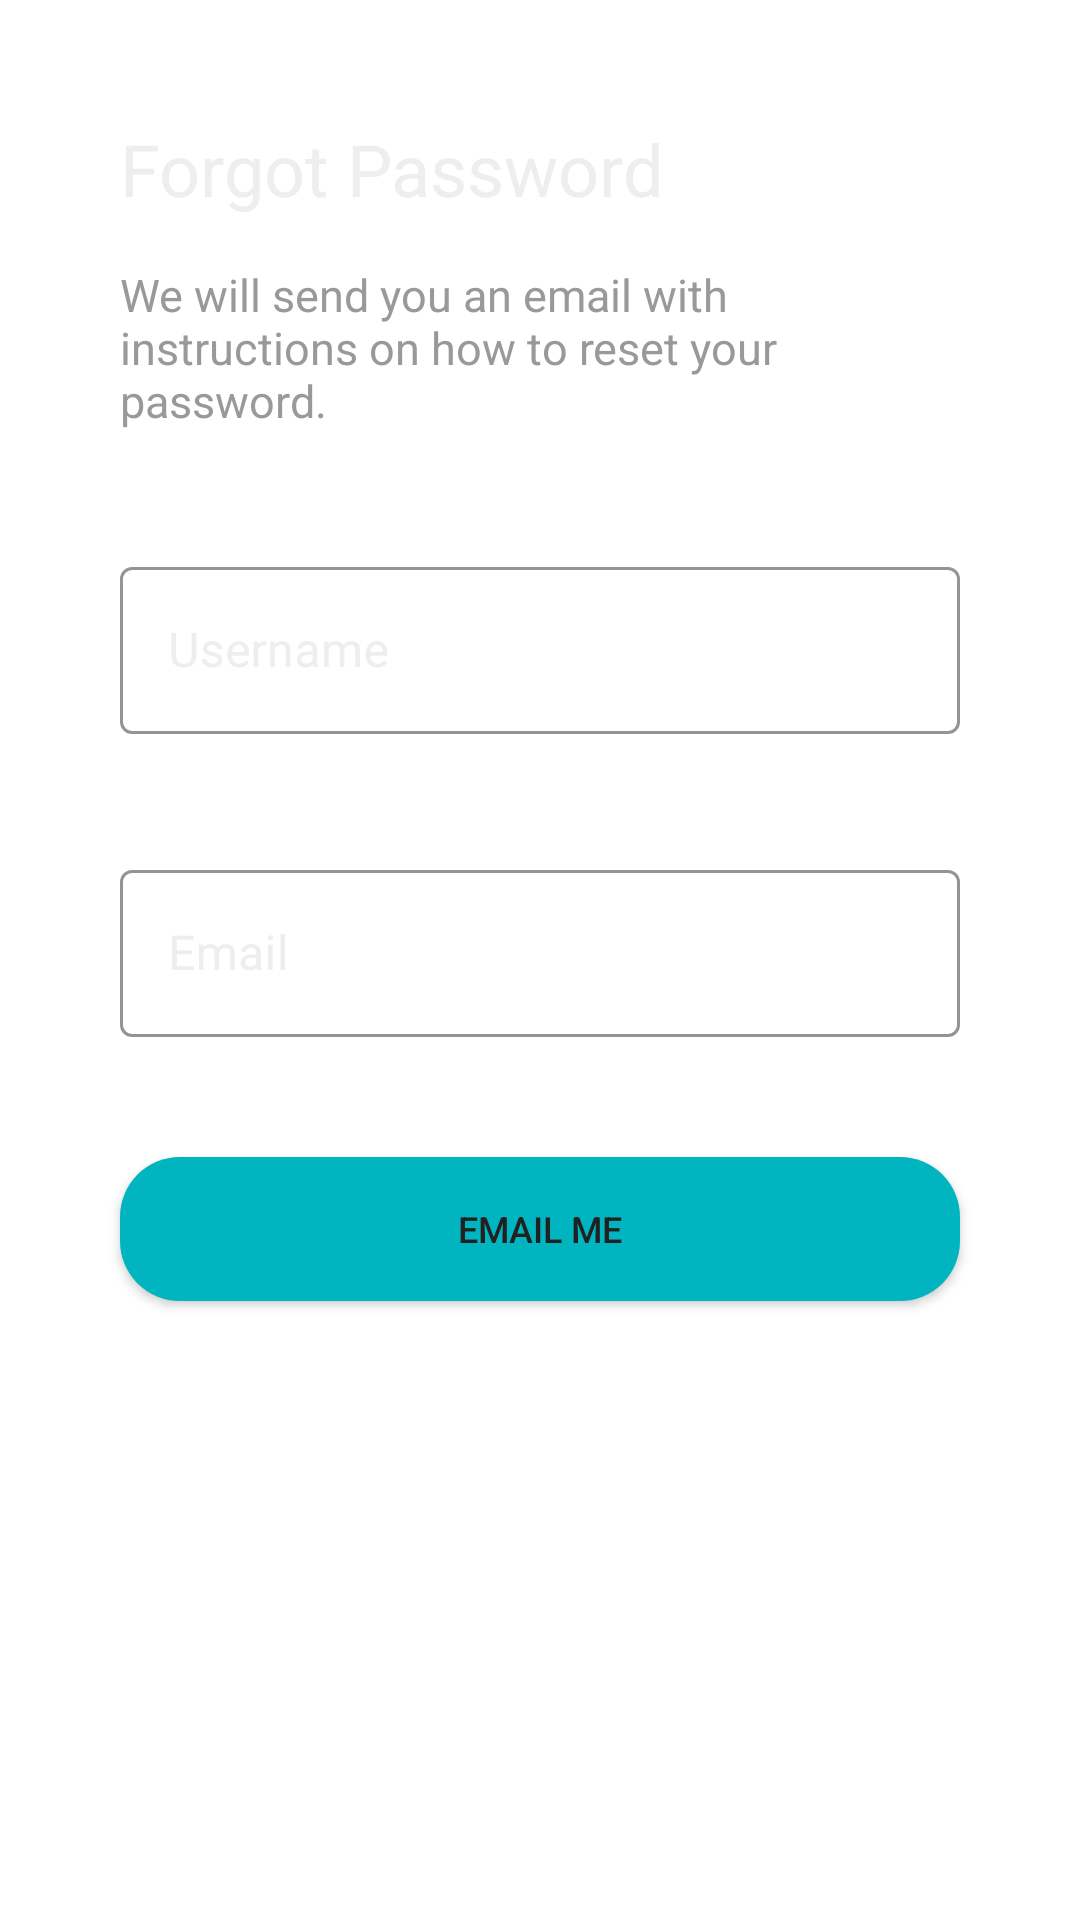

Here is an Android app screen rendered from its layout file. Give the layout XML and the strings, colors and styles it references.
<!-- AndroidManifest.xml: application theme Theme.ProjectApplication -->
<!-- res/layout/fragment_reset_password.xml -->
<?xml version="1.0" encoding="utf-8"?>
<androidx.constraintlayout.widget.ConstraintLayout
    xmlns:android="http://schemas.android.com/apk/res/android"
    xmlns:app="http://schemas.android.com/apk/res-auto"
    xmlns:tools="http://schemas.android.com/tools"
    android:layout_width="match_parent"
    android:layout_height="match_parent"
    tools:context=".fragments.ResetPasswordFragment"
    android:background="@color/transparent">

    <TextView
        android:id="@+id/forgot_password_text_view"
        android:layout_width="wrap_content"
        android:layout_height="wrap_content"
        android:text="@string/forgot_password"
        android:textColor="@color/B_white"
        android:textSize="24sp"
        android:layout_marginTop="40dp"
        android:layout_marginStart="40dp"
        app:layout_constraintStart_toStartOf="parent"
        app:layout_constraintTop_toTopOf="parent" />

    <TextView
        android:id="@+id/forgot_password_instruction_text_view"
        android:layout_width="match_parent"
        android:layout_height="wrap_content"
        android:layout_marginTop="88dp"
        android:layout_marginStart="40dp"
        android:layout_marginEnd="40dp"
        android:text="@string/forgot_password_instruction"
        android:textColor="@color/B_gray"
        android:textSize="15sp"
        app:layout_constraintEnd_toEndOf="parent"
        app:layout_constraintStart_toStartOf="parent"
        app:layout_constraintTop_toTopOf="parent" />

    <com.google.android.material.textfield.TextInputLayout
        android:id="@+id/username_text_input_layout"
        style="@style/LoginTextInputLayoutStyle"
        android:layout_width="match_parent"
        android:layout_height="wrap_content"
        android:layout_marginTop="40dp"
        android:layout_marginStart="40dp"
        android:layout_marginEnd="40dp"
        android:hint="@string/username"
        android:textColorHint="@color/B_white"
        app:layout_constraintEnd_toEndOf="parent"
        app:layout_constraintStart_toStartOf="parent"
        app:layout_constraintTop_toBottomOf="@id/forgot_password_instruction_text_view">

        <com.google.android.material.textfield.TextInputEditText
            android:id="@+id/username_text_edit"
            android:layout_width="match_parent"
            android:layout_height="wrap_content"
            android:textColor="@color/B_white" />

    </com.google.android.material.textfield.TextInputLayout>

    <com.google.android.material.textfield.TextInputLayout
        android:id="@+id/email_text_input_layout"
        style="@style/LoginTextInputLayoutStyle"
        android:layout_width="match_parent"
        android:layout_height="wrap_content"
        android:layout_marginTop="40dp"
        android:layout_marginStart="40dp"
        android:layout_marginEnd="40dp"
        android:hint="@string/email"
        android:textColorHint="@color/B_white"
        app:layout_constraintEnd_toEndOf="parent"
        app:layout_constraintStart_toStartOf="parent"
        app:layout_constraintTop_toBottomOf = "@id/username_text_input_layout">

        <com.google.android.material.textfield.TextInputEditText
            android:id="@+id/email_text_edit"
            android:layout_width="match_parent"
            android:layout_height="wrap_content"
            android:textColor="@color/B_white" />

    </com.google.android.material.textfield.TextInputLayout>

    <androidx.appcompat.widget.AppCompatButton
        android:id="@+id/reset_button"
        android:layout_width="match_parent"
        android:layout_height="wrap_content"
        android:layout_marginStart="40dp"
        android:layout_marginEnd="40dp"
        android:layout_marginTop="40dp"
        android:background="@drawable/login_button_style"
        android:text="@string/email_me"
        android:textColor="@color/B_dark"
        android:textSize="12sp"
        app:layout_constraintEnd_toEndOf="parent"
        app:layout_constraintStart_toStartOf="parent"
        app:layout_constraintTop_toBottomOf="@+id/email_text_input_layout" />


</androidx.constraintlayout.widget.ConstraintLayout>
<!-- resources referenced by this layout -->
<resources>
  <color name="B_dark">#212121</color>
  <color name="B_gray">#999999</color>
  <color name="B_white">#EEEEEE</color>
  <color name="transparent">#00000000</color>
  <!-- drawable login_button_style (drawable) -->
  <?xml version="1.0" encoding="utf-8"?>
  <shape xmlns:android="http://schemas.android.com/apk/res/android">
      <solid android:color="@color/B_turquoise"></solid>
      <corners android:radius="20dp" />
  </shape>
  <string name="email">Email</string>
  <string name="email_me">Email me</string>
  <string name="forgot_password">Forgot Password</string>
  <string name="forgot_password_instruction"> We will send you an email with instructions on how to reset your password.</string>
  <string name="username">Username</string>
  <style name="LoginTextInputLayoutStyle" parent="Widget.MaterialComponents.TextInputLayout.OutlinedBox">
          <item name="colorPrimary">@color/B_turquoise</item>
          <item name="boxStrokeColor">@color/B_turquoise</item>
          <item name="boxStrokeErrorColor">@color/Red</item>
      </style>
  <style name="Theme.ProjectApplication" parent="Theme.MaterialComponents.DayNight.NoActionBar">
          
          <item name="colorPrimary">@color/B_turquoise</item>
          <item name="colorPrimaryVariant">@color/B_dark</item>
          <item name="colorOnPrimary">@color/white</item>
          
          <item name="colorSecondary">@color/teal_200</item>
          <item name="colorSecondaryVariant">@color/teal_700</item>
          <item name="colorOnSecondary">@color/white</item>
          
          <item name="android:statusBarColor" tools:targetApi="l">?attr/colorPrimaryVariant</item>
          
      </style>
  <color name="B_turquoise">#00B5C0</color>
  <color name="Red">#FF1E1E</color>
  <color name="white">#FFFFFFFF</color>
  <color name="teal_200">#FF03DAC5</color>
  <color name="teal_700">#FF018786</color>
</resources>
